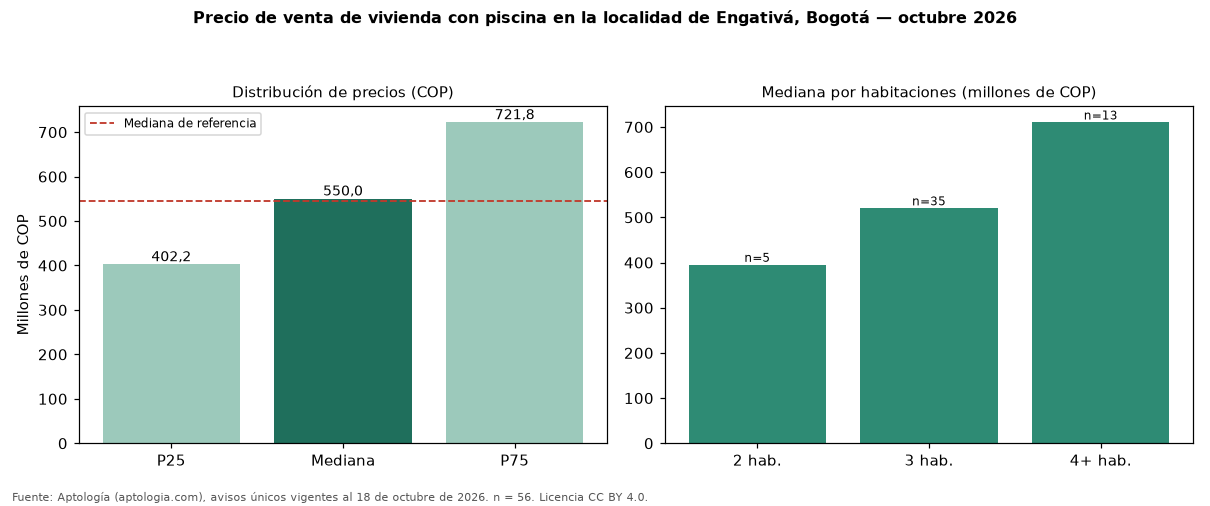

Data behind this chart, as committed beside it:
seccion, metrica, valor_cop, n
precio, p25, 402250000, 56
precio, mediana, 550000000, 56
precio, p75, 721750000, 56
cop_por_m2, p25, 5456524, 56
cop_por_m2, mediana, 6315104, 56
cop_por_m2, p75, 7264368, 56
area, area_mediana_m2, 83.3, 56
habitaciones, 1, 280000000, 3
habitaciones, 2, 395000000, 5
habitaciones, 3, 520000000, 35
habitaciones, 4+, 710000000, 13
administracion, mediana, 510500, 38
estrato, moda, 4, 
parqueadero, porcentaje_con_parqueadero, 98.2, 56
referencia, mediana_referencia, 545000000, 2436
referencia, mediana_cop_por_m2_referencia, 4600000, 2436
comparacion, mediana_grupo_opuesto, 530000000, 2080
